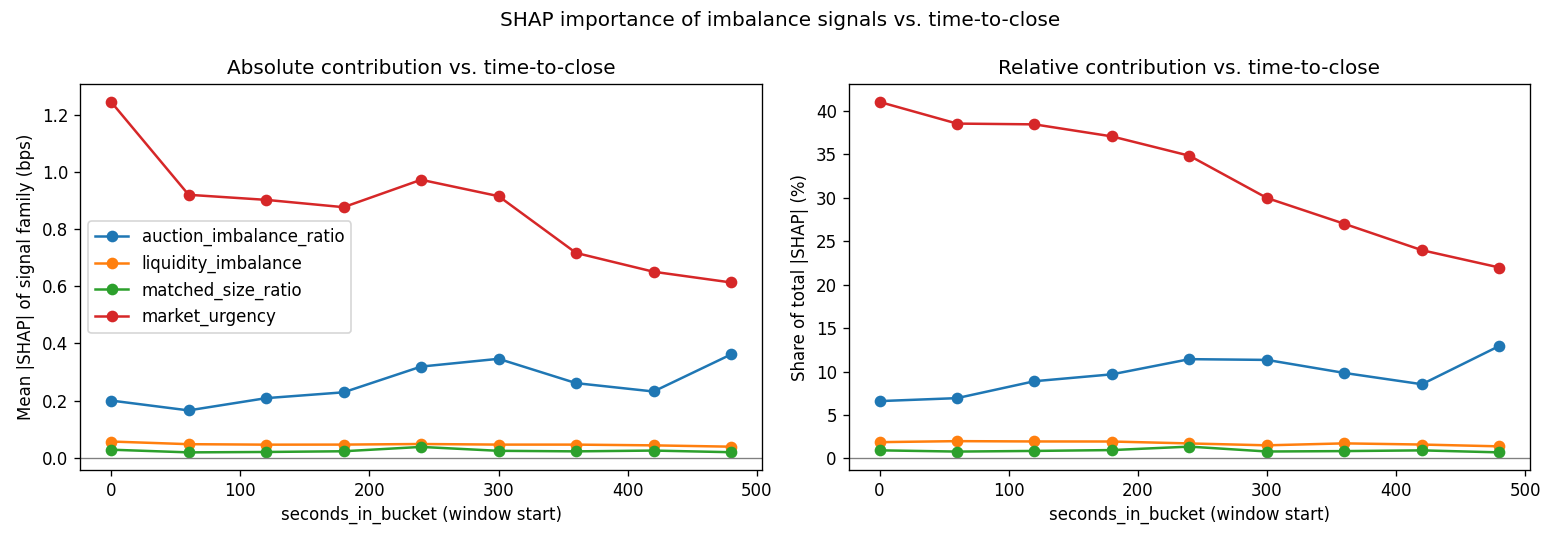

Data behind this chart, as committed beside it:
window_start, signal, n_rows, mean_abs_shap_own, mean_abs_shap_family, family_share_of_total_pct
0, auction_imbalance_ratio, 2162, 0.1439, 0.2001, 6.595
60, auction_imbalance_ratio, 2133, 0.1272, 0.1656, 6.938
120, auction_imbalance_ratio, 2169, 0.1209, 0.2085, 8.886
180, auction_imbalance_ratio, 2153, 0.1406, 0.229, 9.679
240, auction_imbalance_ratio, 2204, 0.1899, 0.3191, 11.43
300, auction_imbalance_ratio, 2269, 0.122, 0.3463, 11.34
360, auction_imbalance_ratio, 2104, 0.1329, 0.2611, 9.837
420, auction_imbalance_ratio, 2172, 0.1471, 0.2318, 8.537
480, auction_imbalance_ratio, 2634, 0.1059, 0.3616, 12.95
0, liquidity_imbalance, 2162, 0.03915, 0.05668, 1.868
60, liquidity_imbalance, 2133, 0.03454, 0.04737, 1.984
120, liquidity_imbalance, 2169, 0.03299, 0.0457, 1.947
180, liquidity_imbalance, 2153, 0.03369, 0.04591, 1.941
240, liquidity_imbalance, 2204, 0.03431, 0.04799, 1.719
300, liquidity_imbalance, 2269, 0.0333, 0.04587, 1.502
360, liquidity_imbalance, 2104, 0.03457, 0.04583, 1.727
420, liquidity_imbalance, 2172, 0.03387, 0.04323, 1.592
480, liquidity_imbalance, 2634, 0.02977, 0.03862, 1.384
0, matched_size_ratio, 2162, 0.02806, 0.02806, 0.9247
60, matched_size_ratio, 2133, 0.01867, 0.01867, 0.7821
120, matched_size_ratio, 2169, 0.02009, 0.02009, 0.8561
180, matched_size_ratio, 2153, 0.0226, 0.0226, 0.9556
240, matched_size_ratio, 2204, 0.03777, 0.03777, 1.353
300, matched_size_ratio, 2269, 0.02413, 0.02413, 0.7902
360, matched_size_ratio, 2104, 0.02223, 0.02223, 0.8377
420, matched_size_ratio, 2172, 0.02498, 0.02498, 0.9198
480, matched_size_ratio, 2634, 0.01926, 0.01926, 0.6898
0, market_urgency, 2162, 0.9076, 1.246, 41.05
60, market_urgency, 2133, 0.6243, 0.9205, 38.56
120, market_urgency, 2169, 0.6031, 0.9028, 38.47
180, market_urgency, 2153, 0.5807, 0.8771, 37.08
240, market_urgency, 2204, 0.6395, 0.9732, 34.85
300, market_urgency, 2269, 0.6264, 0.9157, 29.99
360, market_urgency, 2104, 0.4577, 0.717, 27.01
420, market_urgency, 2172, 0.4019, 0.6511, 23.98
480, market_urgency, 2634, 0.3799, 0.6136, 21.98
